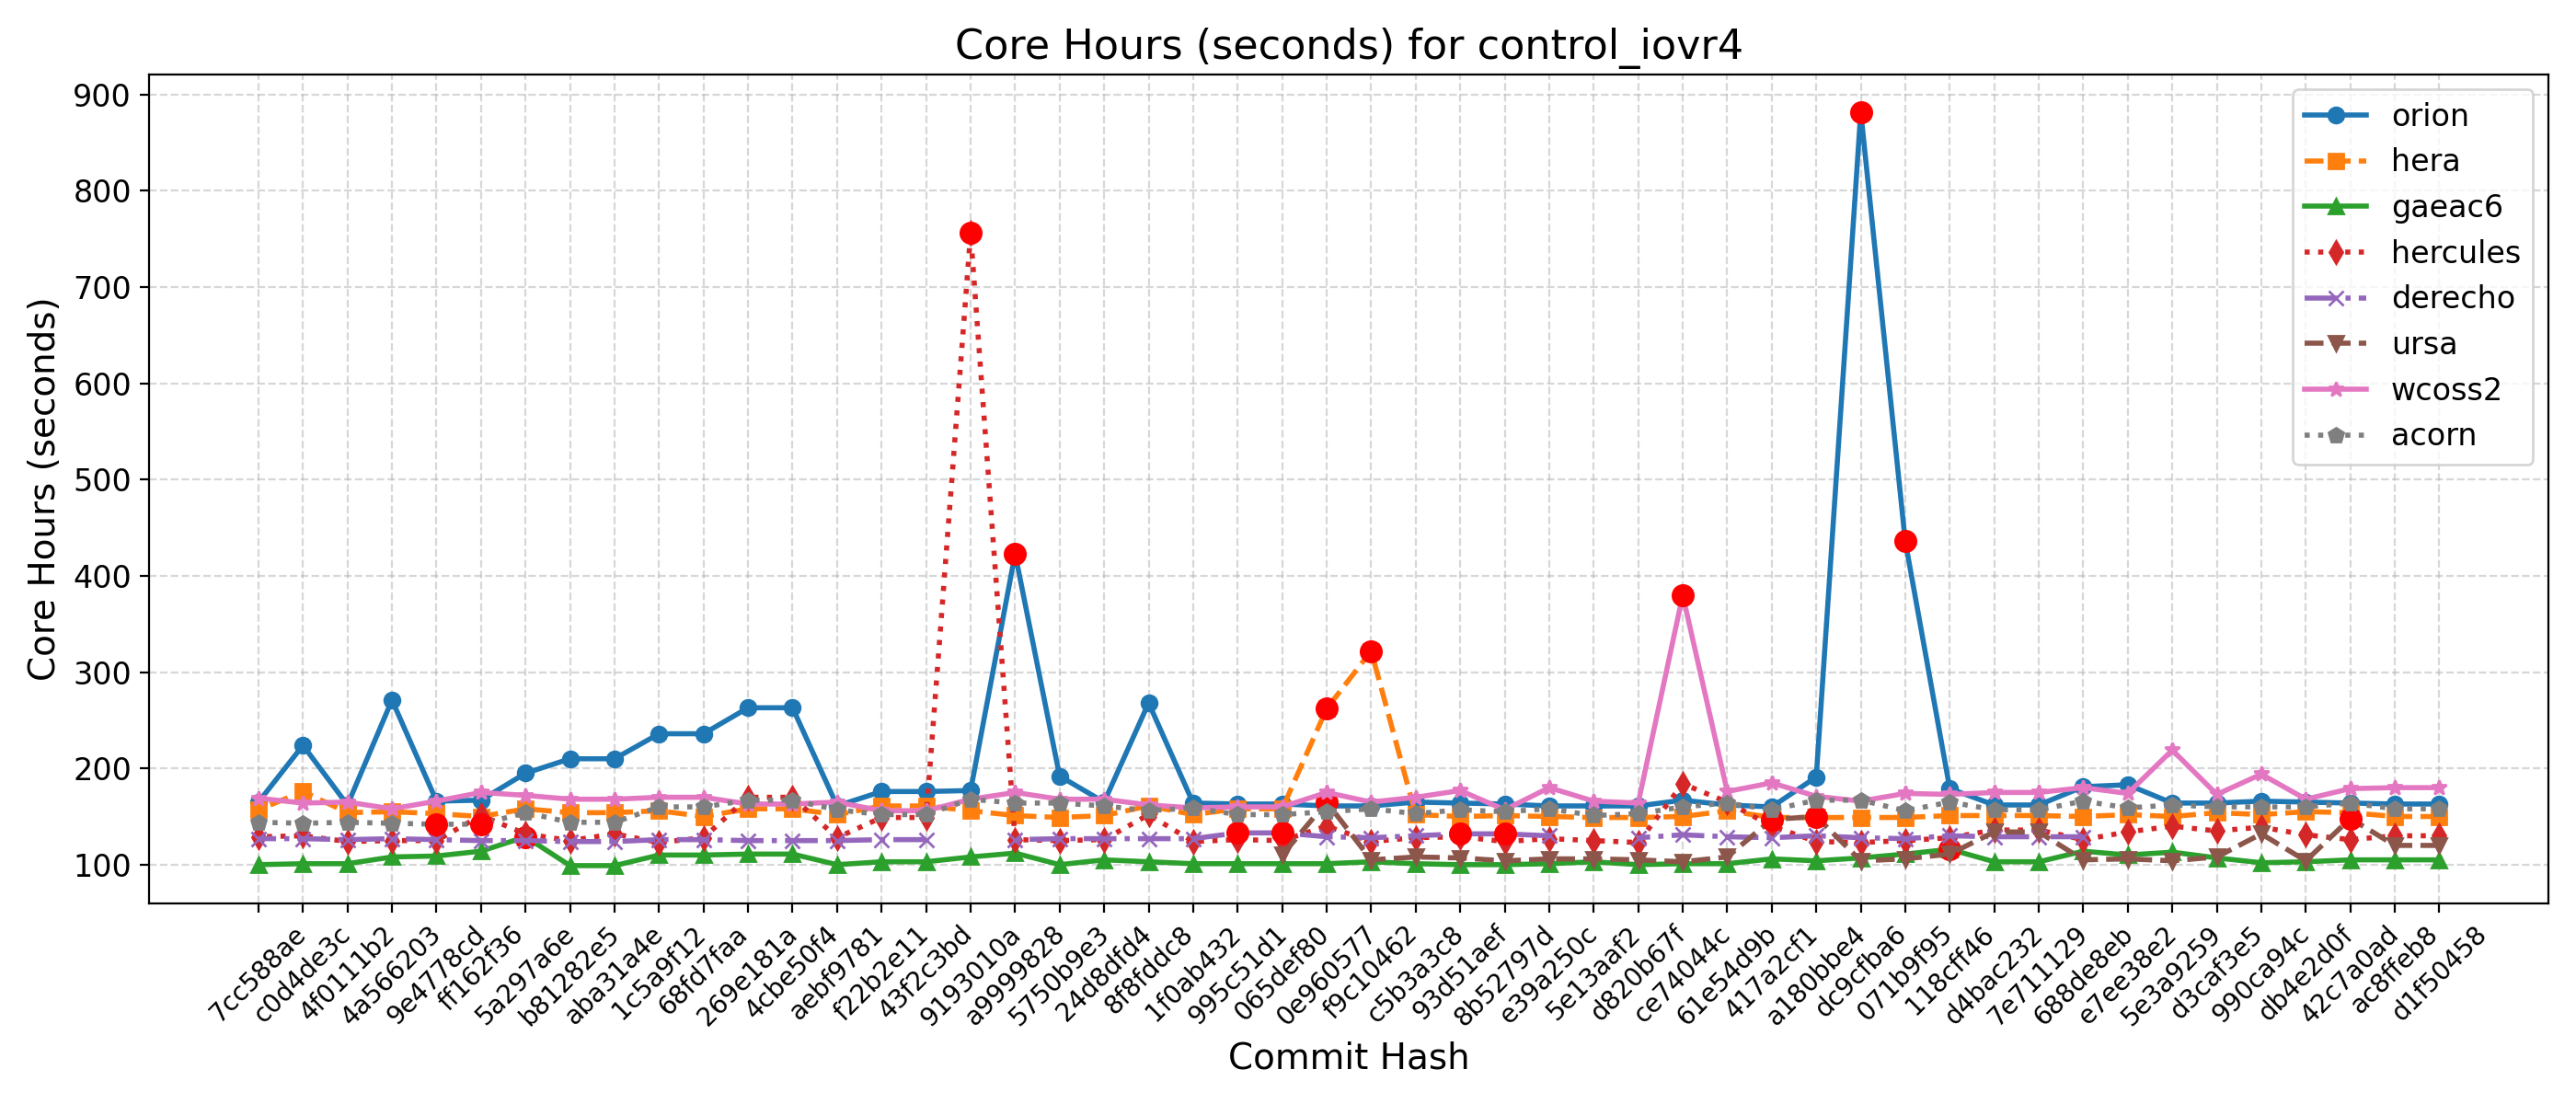

Data behind this chart, as committed beside it:
Hash, Date, Message, orion, hera, gaeac6, hercules, derecho, ursa, wcoss2, acorn
d1f50458, 2025-09-23, Automatically add new PRs to WM PR Proje…, 163, 150, 105, 130, , 120, 180, 158
ac8ffeb8, 2025-09-23, Update default_vars for stochastic physi…, 163, 150, 105, 130, , 120, 180, 158
42c7a0ad, 2025-09-22, Send surface ocean currents to ATM for S…, 164, 154, 105, 126, , 148, 179, 164
db4e2d0f, 2025-09-18, Replace icplocn2atm (integer) with use_o…, 165, 155, 103, 131, , 104, 168, 160
990ca94c, 2025-09-16, Update tests such that LSM and LANDICE a…, 166, 152, 102, 139, , 132, 194, 160
d3caf3e5, 2025-09-15, update mom6 to its main repo. 20250818 c…, 164, 154, 107, 135, , 108, 173, 160
5e3a9259, 2025-09-10, Introduce tuning parameter for convectiv…, 164, 150, 113, 140, , 104, 219, 162
e7ee38e2, 2025-09-08, Scale-aware 3DTKE EDMF and TTE-EDMF GFS …, 183, 152, 110, 134, , 106, 174, 159
688de8eb, 2025-09-04, Fix default cdmbgwd settings (#2788), 181, 150, 114, 126, 129, 105, 180, 166
7e711129, 2025-09-02, Use container with spack stack 1.9.2 (#2…, 162, 151, 103, 136, 129, 134, 175, 157
d4bac232, 2025-08-29, MPAS dycore + Atmosphere Generalization …, 162, 151, 103, 136, 129, 134, 175, 157
118cff46, 2025-08-25, Add FV3 grid mask for regional domains t…, 179, 151, 116, 128, 130, 111, 173, 165
071b9f95, 2025-08-22, Fix Restart IAU and Ultra-Low Reproducib…, 436, 149, 111, 125, 127, 106, 174, 156
dc9cfba6, 2025-08-19, Update CICE through 2025-07 and switch t…, 882, 149, 107, 123, 128, 104, 166, 167
a180bbe4, 2025-08-15, FV3: Fix Prate_avg and UPP call freq + F…, 191, 149, 104, 124, 130, 150, 171, 167
417a2cf1, 2025-08-13, Fix conus13km tests restart and decompos…, 160, 149, 106, 140, 128, 147, 185, 157
61e54d9b, 2025-08-11, Add two-way ocean-wave coupling feature …, 162, 156, 101, 165, 129, 108, 176, 164
ce74044c, 2025-08-06, Create a user-friendly "process model" t…, 167, 150, 101, 184, 131, 103, 380, 160
d820b67f, 2025-08-01, Update GOCART to v2.4.3 (#2819), 161, 149, 100, 123, 128, 105, 164, 153
5e13aaf2, 2025-07-29, Update DATM meshes and switch to bilinea…, 161, 149, 103, 125, , 106, 166, 151
e39a250c, 2025-07-24, Update FV3 hash to include UPP ss192/Urs…, 161, 150, 101, 127, 130, 106, 180, 158
8b52797d, 2025-07-21, Combination of 2684,2707,2771 (MERRA2 3-…, 163, 151, 100, 124, 132, 104, 157, 155
93d51aef, 2025-07-17, Exporting Canopy Variables from AQM to F…, 164, 150, 100, 129, 132, 107, 177, 157
c5b3a3c8, 2025-07-14, GFDLMP-v3 and TEMPO MP microphysics (#25…, 165, 152, 101, 128, 130, 108, 170, 153
f9c10462, 2025-07-11, Combination of several CCPP-physics PRs …, 161, 322, 103, 124, 128, 105, 165, 158
0e960577, 2025-07-09, Combination #2777 (maintask writes CMEPS…, 161, 262, 101, 140, 129, 165, 175, 155
065def80, 2025-07-07, Port UFS-WM to Ursa (#2471), 163, 158, 101, 125, 133, 110, 160, 152
995c51d1, 2025-07-03, Upgrade UFS-WM to spack-stack/1.9.2 (#26…, 163, 158, 101, 126, 133, , 160, 152
1f0ab432, 2025-07-01, Reduce WW3 memory use (#2624), 164, 152, 101, 124, 127, , 159, 159
8f8fddc8, 2025-06-30, Bring in scale-aware 3DTKE related chang…, 268, 161, 103, 152, 127, , 162, 156
24d8dfd4, 2025-06-26, Slight modification in orographic gravit…, 165, 151, 105, 126, 127, , 168, 161
5750b9e3, 2025-06-20, gcycle update (#2747), 192, 149, 100, 125, 127, , 168, 164
a9999828, 2025-06-12, Add a new parameter in dycore to control…, 423, 151, 112, 126, 126, , 175, 164
9193010a, 2025-06-06, In Noah-MP, set zero for canopy liquid a…, 177, 156, 108, 756, , , 168, 168
43f2c3bd, 2025-06-04, Urgent Documentation Update for HSD Capa…, 176, 161, 103, 149, 126, , 156, 152
f22b2e11, 2025-06-02, Bug fix for surface roughness calculatio…, 176, 161, 103, 149, 126, , 156, 152
aebf9781, 2025-05-27, Fix bug to improve wave initialization b…, 161, 152, 100, 128, 125, , 165, 157
4cbe50f4, 2025-05-23, Add idealized, regional tropical cyclone…, 263, 158, 111, 170, 125, , 163, 167
269e181a, 2025-05-23, Add GFSv17 IAU restart tests without wav…, 263, 158, 111, 170, 125, , 163, 167
68fd7faa, 2025-05-15, Enable Hera, Hercules Gnu tests: cpld_de…, 236, 150, 110, 128, 126, , 170, 160
1c5a9f12, 2025-05-09, Add "ultra low" coupled configurations t…, 236, 156, 110, 123, 126, , 170, 160
aba31a4e, 2025-05-06, Resolve miscellaneous WM issues and upda…, 210, 154, 99, 132, 124, , 168, 144
b81282e5, 2025-05-05, Switch to vector remapping and bilinear …, 210, 154, 99, 125, 124, , 168, 144
5a297a6e, 2025-05-02, improve coupled model startup cost for w…, 195, 158, 129, 132, 125, , 172, 154
ff162f36, 2025-05-01, NSSL MP scheme updates + Stochastic Phys…, 167, 150, 114, 151, 125, , 175, 142
9e4778cd, 2025-04-25, Loosen restriction on optional arguments…, 166, 153, 109, 125, 126, , 166, 142
4a566203, 2025-04-23, CMake Atmosphere Dycore Generalization +…, 271, 155, 108, 125, 127, , 158, 143
4f0111b2, 2025-04-21, Add CMEPS log file at restart write; IAU…, 162, 154, 101, 124, 126, , 165, 144
c0d4de3c, 2025-04-18, Update mom6 to its main repository 20250…, 224, 176, 101, 130, 127, , 164, 143
7cc588ae, 2025-04-16, Add PIO configuration variables for CMEP…, 165, 157, 100, 129, 127, , 169, 144
